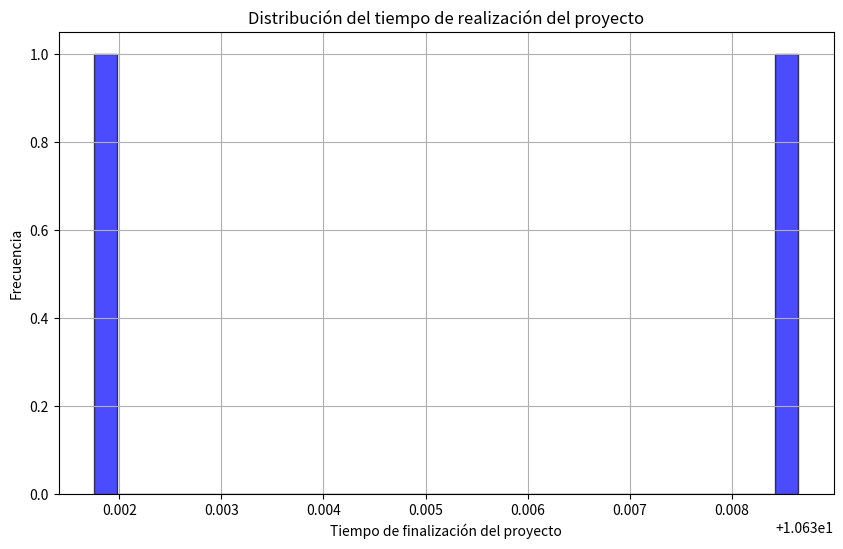

The script that saved this image: (Note: this script raises an exception after producing the figure.)
import numpy as np
import matplotlib.pyplot as plt


def generar_tiempo(min, max, size):
    return np.random.uniform(min, max, size)

def realizar_tarea(ref):
    tarea = tareas[ref]
    tiempo = generar_tiempo(tarea['demora_min'], tarea['demora_max'], 1)
    return tiempo

def simular_tareas():

    # A->B->C->
    tarea_a = realizar_tarea('A')
    tarea_b = realizar_tarea('B')
    tarea_c = realizar_tarea('C')
    tareas_iniciales = max(tarea_a + tarea_b + tarea_c)
    
    #Tiempos de tareas acceso superior
    tarea_g = realizar_tarea('G')
    tarea_h = realizar_tarea('H')
    acceso_superior = max(tarea_g + tarea_h)

    #Tiempos de tareas acceso medio
    tarea_d = realizar_tarea('D')
    tarea_e = realizar_tarea('E')
    acceso_medio = max(tarea_d + tarea_e)
    
    #Tiempos de tareas acceso inferior
    tarea_f = realizar_tarea('F')
    tarea_i = realizar_tarea('I')
    acceso_inferior = max(tarea_f + tarea_i)

    tiempo_total = max(tareas_iniciales, acceso_superior, acceso_medio, acceso_inferior) #El tiempo maximo de los 3 accesos
    return tiempo_total, tareas_iniciales, acceso_superior, acceso_medio, acceso_inferior

"""
Simular el experimento segun la cantidad de corridas de la simulacion de tareas.

"""
def simular_experimento(num_corridas):
    tiempos_corridas = []
    criticidad_accesos = {'inicial': 0, 'superior': 0, 'medio': 0, 'inferior': 0}

    for i in range(num_corridas):
        tiempo_total, tareas_iniciales, acceso_superior, acceso_medio, acceso_inferior = simular_tareas()
        tiempos_corridas.append(tiempo_total)
        if tiempo_total == tareas_iniciales:
            criticidad_accesos['inicial'] += 1
        if tiempo_total == acceso_superior:
            criticidad_accesos['superior'] += 1
        if tiempo_total == acceso_medio:
            criticidad_accesos['medio'] += 1
        if tiempo_total == acceso_inferior:
            criticidad_accesos['inferior'] += 1

    return tiempos_corridas, criticidad_accesos

def calcular_intervalo_confianza(media_muestral, mult_desvio, desvio_estandar, z, n):
    error_estandar = z * ( (mult_desvio * desvio_estandar) / np.sqrt(n))
    extremo_inferior = media_muestral - error_estandar
    extremo_superior = media_muestral + error_estandar
    
    return extremo_inferior, extremo_superior


def simular_proyecto(num_experimentos, num_corridas):

    for i in range(num_experimentos):

        tiempos_corridas, criticidad_accesos = simular_experimento(num_corridas)
        
        tiempos_experimentos.append(tiempos_corridas)        
        criticidad_accesos_experimentos.append(criticidad_accesos)
        tiempo_proyecto.append(np.mean(tiempos_experimentos))
    return tiempos_experimentos, tiempo_proyecto, criticidad_accesos_experimentos

# 1. Calcular tiempo promedio de finalización del proyecto
def calcular_tiempo_promedio(tiempos):
    tiempo_promedio = np.mean(tiempos)
    
    print("Tiempo promedio de finalización del proyecto:", tiempo_promedio)
    return tiempo_promedio

# 1. Calcular el intervalo de confianza de la finalizacion del proyecto
def calcular_ic99_exp(tiempos_experimentos):
    tiempo_promedio = calcular_tiempo_promedio(tiempos_experimentos)
    desvio_estandar = np.std(tiempo_promedio)
    ic_99_inf, ic_99_sup = calcular_intervalo_confianza(tiempo_promedio, 1, desvio_estandar, 2.57, tiempos_experimentos)
    return ic_99_inf, ic_99_sup

# 2. Calcular porcentaje de criticidad de los accesos
def calcular_criticidad_accesos(total_corridas, criticidad_accesos_experimentos):
    
    criticidad_accesos_totales = {'inicial': 0, 'superior': 0, 'medio': 0, 'inferior': 0}

    for criticidad_accesos in criticidad_accesos_experimentos:
        for key, value in criticidad_accesos.items():
            criticidad_accesos_totales[key] += value

    for key, value in criticidad_accesos_totales.items():
        print("Porcentaje de criticidad para acceso", key, ":", value / total_corridas * 100)

# 3. Histograma de distribución del tiempo de realización del proyecto
def graficar_histogramas(tiempo_proyecto, tiempos_experimentos):
    plt.figure(figsize=(10, 6))
    plt.hist(tiempo_proyecto, bins=30, alpha=0.7, color='blue', edgecolor='black')
    plt.title('Distribución del tiempo de realización del proyecto')
    plt.xlabel('Tiempo de finalización del proyecto')
    plt.ylabel('Frecuencia')
    plt.grid(True)
    plt.show()

    # Histograma de promedios de los 3000 corridas
    plt.figure(figsize=(10, 6))
    plt.hist(tiempos_experimentos, bins=30, alpha=0.7, color='red', edgecolor='black')
    plt.title('Distribución de promedios de los 30 experimentos')
    plt.xlabel('Promedio de tiempo de finalización del proyecto')
    plt.ylabel('Frecuencia')
    plt.grid(True)
    plt.show()



if __name__ == '__main__':

    num_experimentos = 2
    num_corridas = 100

    tiempos_experimentos = []
    tiempo_proyecto = []
    criticidad_accesos_experimentos = []


    """
    Referencia  Tarea                                   Demora
    A           Preparar terreno (rellenar/nivelar)     U(2, 4)
    B           Construir bases                         U(3, 5)
    C           Preparar cañería de cloacas             U(1, 2)
    D           Levantar paredes                        U(4, 8)
    E           Construir techo (madera + chapas)       U(3, 6)
    F           Realizar la instalación eléctrica       U(2, 5)
    G           Realizar la instalación de gas          U(2, 4)
    H           Colocar aberturas                       U(1, 3)
    I           Colocar pisos                           U(2, 4) 
    J           Pintar la casa (interior/exterior)      U(2, 3)

    """

    tareas = {
        'A' : {'nombre' : "Preparar terreno", 'demora_min': 2, 'demora_max': 4},
        'B' : {'nombre' : "Construir bases", 'demora_min': 3, 'demora_max': 5},
        'C' : {'nombre' : "Preparar cañería de cloacas", 'demora_min': 1, 'demora_max': 2},
        'D' : {'nombre' : "Levantar paredes", 'demora_min': 4, 'demora_max': 8},
        'E' : {'nombre' : "Construir techo", 'demora_min': 3, 'demora_max': 6},
        'F' : {'nombre' : "Realizar la instalación eléctrica", 'demora_min': 2, 'demora_max': 5},
        'G' : {'nombre' : "Realizar la instalación de gas", 'demora_min': 2, 'demora_max': 4},
        'H' : {'nombre' : "Colocar aberturas", 'demora_min': 1, 'demora_max': 3},
        'I' : {'nombre' : "Colocar pisos", 'demora_min': 2, 'demora_max': 4},
        'J' : {'nombre' : "Pintar la casa", 'demora_min': 2, 'demora_max': 3}
    }

    # 1.
    tiempos_experimentos, tiempo_proyecto, criticidad_accesos_experimentos = simular_proyecto(num_experimentos, num_corridas)
    ic_99_inf, ic_99_sup = calcular_ic99_exp(tiempos_experimentos)
    # 2.
    total_corridas = num_experimentos * num_corridas
    calcular_criticidad_accesos(total_corridas, criticidad_accesos_experimentos)
    # 3.
    print(tiempos_experimentos)
    graficar_histogramas(tiempo_proyecto, tiempos_experimentos)

